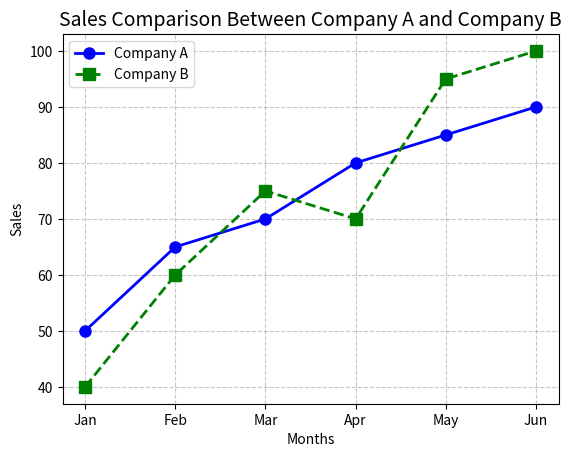

Write the Python code that produced this figure.
import matplotlib.pyplot as plt

# Data
months = ['Jan', 'Feb', 'Mar', 'Apr', 'May', 'Jun']
company_A = [50, 65, 70, 80, 85, 90]
company_B = [40, 60, 75, 70, 95, 100]

# Create Line Chart
plt.plot(months, company_A, color='blue', marker='o', linestyle='-', linewidth=2, markersize=8, label='Company A')
plt.plot(months, company_B, color='green', marker='s', linestyle='--', linewidth=2, markersize=8, label='Company B')

# Add chart details
plt.title('Sales Comparison Between Company A and Company B', fontsize=14)
plt.xlabel('Months')
plt.ylabel('Sales')
plt.legend()  # Show company labels
plt.grid(True, linestyle='--', alpha=0.7)  # Light grid lines

# Show chart
plt.show()
